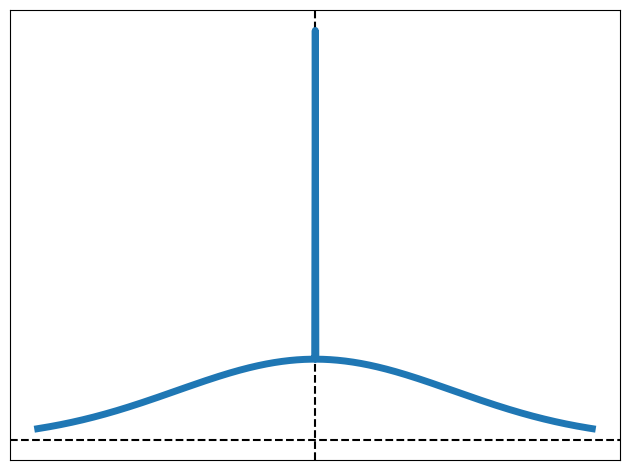

The script that saved this image:
import matplotlib.pyplot as plt
import numpy as np
from scipy.stats import invgamma, norm, bernoulli
import seaborn as sns

n = 1000
pi = 0.33

sigmas = np.zeros(n,)
betas = np.zeros(n,)

x = np.linspace(-2, 2, n)
y = pi*norm.pdf(x)

y[int(n / 2)] = (1-pi)
fig = plt.figure()
ax = fig.add_subplot(111)
ax.axvline(color='k', linestyle='--')
ax.axhline(color='k', linestyle='--')
ax.plot(x, y, linewidth=5)
plt.tick_params(axis='x', which='both', bottom=False, top=False, labelbottom=False)
plt.tick_params(axis='y', which='both', left=False, right=False, labelleft=False)
plt.tight_layout()
plt.savefig("spsl.pdf", format='pdf', dpi='figure')